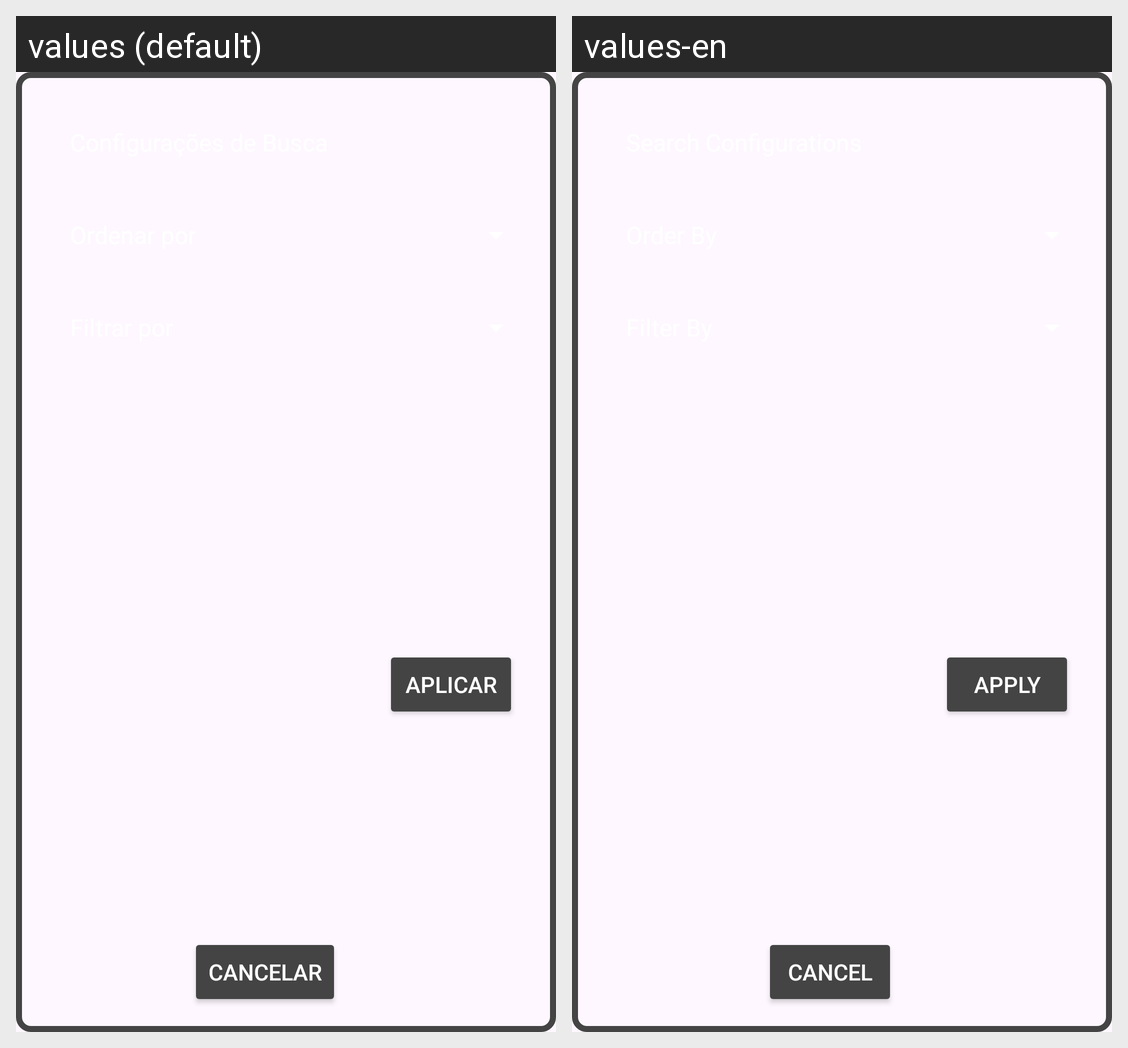

This grid shows one Android layout under two languages. Give, for every string resource on the screen, its name, the default text and each shown locale's text.
Android screen res/layout/gtc_home_fr_opcoes_de_busca.xml rendered under 2 locales, left to right: values (default), values-en. Device: Nexus 5 (rendered at 1080×1920; each locale shown at half size, 540×960, under a caption strip naming it); theme Theme.Brash.
Strings drawn on this screen, with the default value and each locale's value (text and hints the layout hard-codes, and strings that could not be matched under every locale, appear in the picture but are not listed):

aplicar
  values: Aplicar
  values-en: Apply

cancelar
  values: Cancelar
  values-en: Cancel
